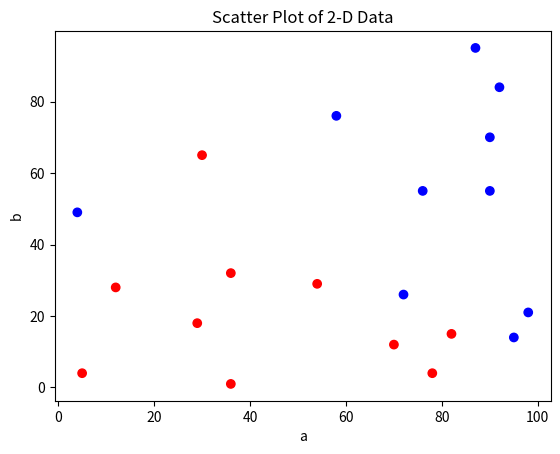

Recreate this plot in Python.
import matplotlib.pyplot as plt

# Data points
a = [4, 5, 12, 29, 30, 36, 36, 54, 58, 70, 72, 76, 78, 82, 87, 90, 90, 92, 95, 98]
b = [49, 4, 28, 18, 65, 32, 1, 29, 76, 12, 26, 55, 4, 15, 95, 70, 55, 84, 14, 21]
labels = [0, 1, 1, 1, 1, 1, 1, 1, 0, 1, 0, 0, 1, 1, 0, 0, 0, 0, 0, 0]

# Scatter plot
plt.scatter(a, b, c=labels, cmap='bwr')
plt.xlabel('a')
plt.ylabel('b')
plt.title('Scatter Plot of 2-D Data')
plt.show()

